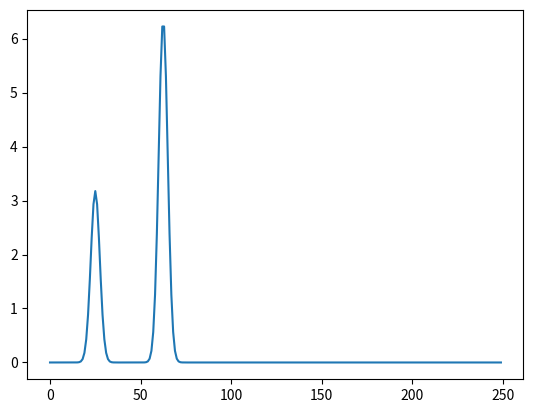

Write the Python code that produced this figure. (Note: this script raises an exception after producing the figure.)
#!/usr/bin/env python3
# -*- coding: utf-8 -*-
"""
Created on Wed Aug 21 01:47:25 2019

[redacted]
"""


#CREACIÓN DEL TACOGRAMA



import math as m
import numpy as np
import scipy as sp
import matplotlib.pyplot as plt 


def RR_gen(f1, f2, c1, c2, hrmean, hrstd, n):
    
    #def param
    rrstd = 60*(hrstd)/(hrmean*hrmean)
    rrmean = 60/hrmean
    sfrr = 1
    theta1 = 0.5
    theta2 = 1
    df = sfrr/n
    w = np.arange(0,n,1)*2*m.pi*df
    
    
    def s1(x):
        return(((theta1)*m.exp(-0.5*((x-f1)/c1)**2))/m.sqrt(2*m.pi*c1**2))
    def s2(y):
        return(((theta2)*m.exp(-0.5*((y-f2)/c2)**2))/m.sqrt(2*m.pi*c2**2))
    sf = []
    for i in w:
        suma = s1(i)+s2(i)
        sf.append(suma)
    plt.plot(sf)
    sf0 = []
    for i in range(0,int(n/2)):
        piv = sf[i]
        sf0.append(piv)
    for i in range(int((n/2)-1),-1,-1):
        piv = sf[i]
        sf0.append(piv)
    sf1 = []
    for i in sf0:
        piv = (sfrr/2)*m.sqrt(i)
        sf1.append(piv)
        
    var = np.random.rand(int(n/2+1))
    ph0 = []
    for i in range(int((n/2)-1)):
        piv= 1*var[i]*2*m.pi
        ph0.append(piv)
    
    ph = [0]
    for i in range(len(ph0)):
        piv = ph0[i]
        ph.append(piv)
    ph.append(0)
    
    for i in range(len(ph0)-1,-1,-1):
        piv = -ph0[i]
        ph.append(piv)
    
    sfw = []
    for i in range(len(ph)):
        piv = sf1[i]*np.exp(1j*ph[i])
        sfw.append(piv)
    x = (1/n)*sp.real(sp.ifft(sfw))
    xstd = np.std(x)
    ratio = rrstd / xstd
    rr = []
    for i in range(len(x)):
        piv = rrmean + x[i]*ratio
        rr.append(piv)
    
    rr_times = rr       #SERIE DE INTERVALOS RR
    
    #Time Tool
        
    return rr_times

def main():
    
    hrmean = 60
    hrstd = 1
    sfrr = 1
    c1 = 2*m.pi*0.01
    c2 = 2*m.pi*0.01
    f1 = 0.1*2*m.pi
    f2 = 0.25*2*m.pi
    n = 250

    rr_times = RR_gen(f1, f2, c1, c2, hrmean, hrstd, n)
    
if __name__ == "__main__":
    main()